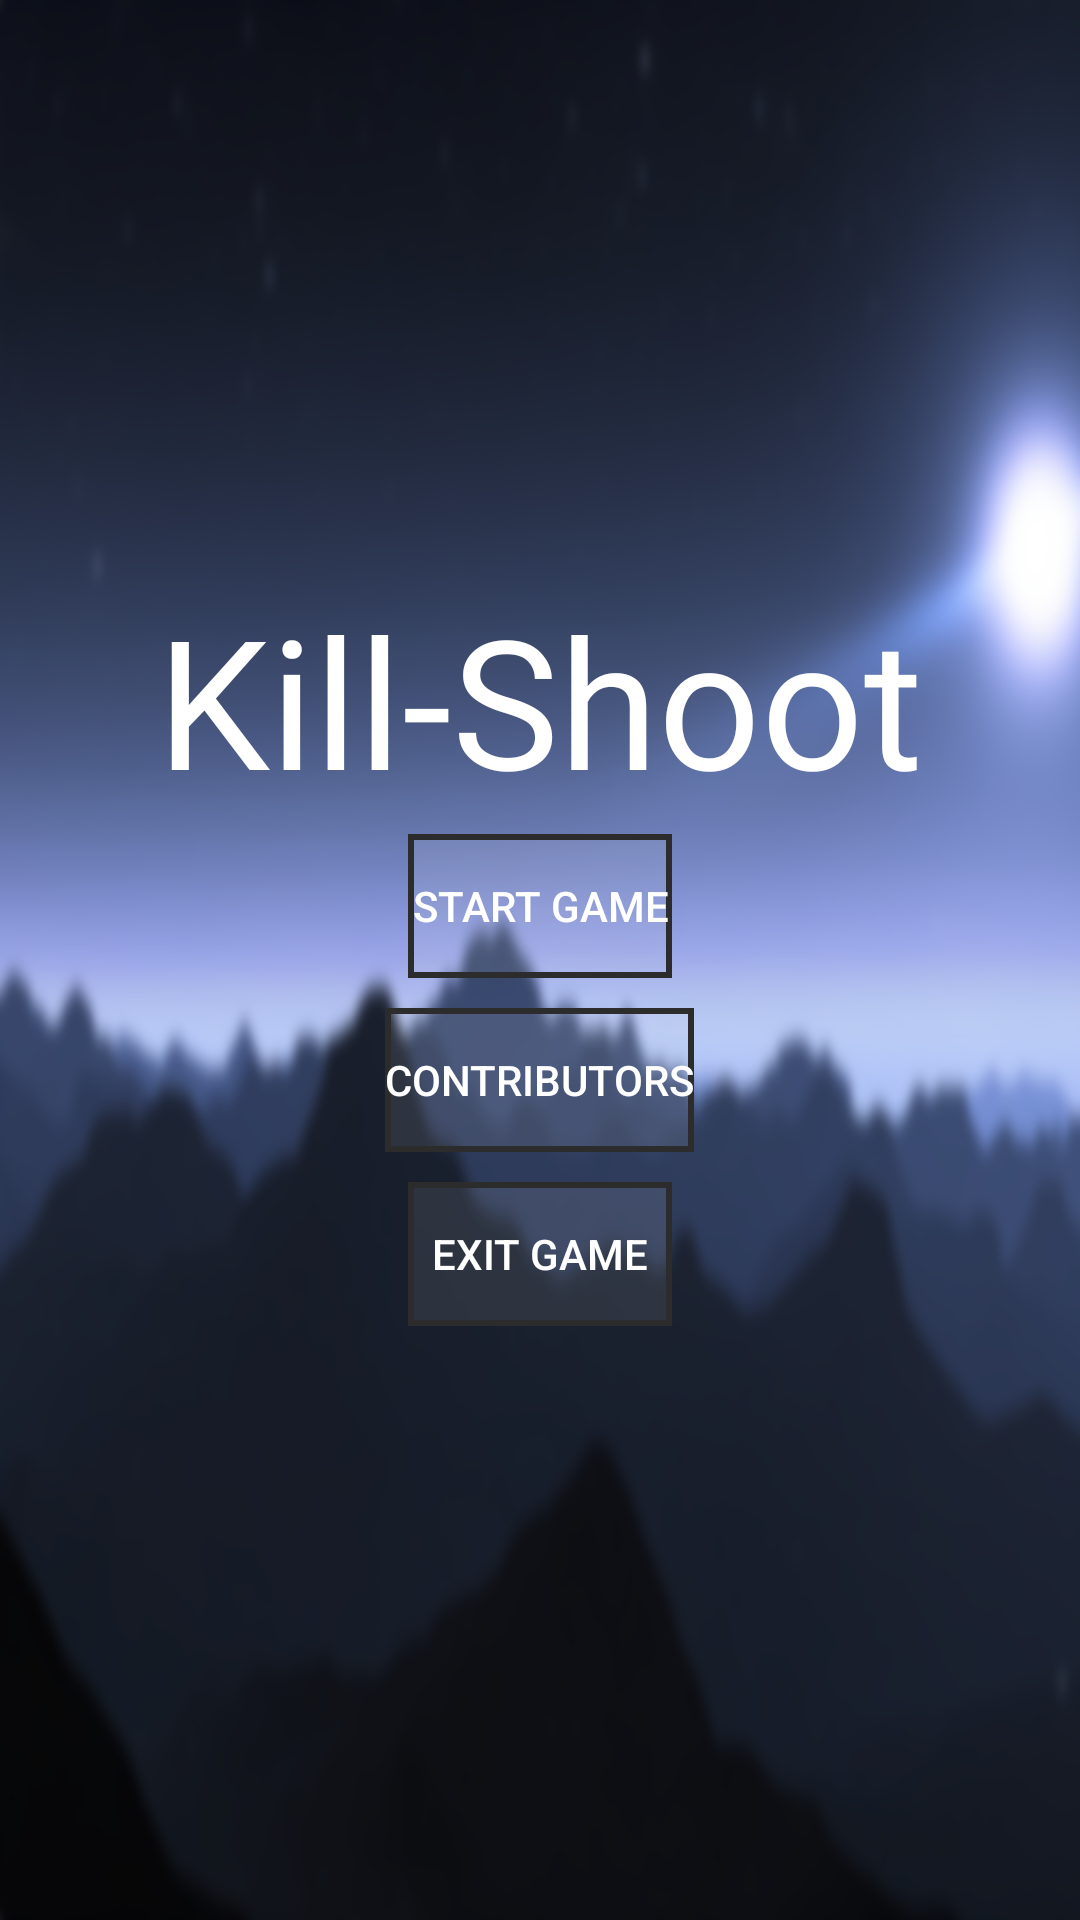

This screen was rendered from an Android layout file. Write that file and the resources it references.
<!-- AndroidManifest.xml: application theme Theme.PingPong.NoActionBar -->
<!-- res/layout/fragment_welcome_screen.xml -->
<?xml version="1.0" encoding="utf-8"?>
<LinearLayout xmlns:android="http://schemas.android.com/apk/res/android"
              xmlns:tools="http://schemas.android.com/tools"
              android:layout_width="match_parent"
              android:background="@drawable/background_character"
              android:layout_height="match_parent"
              tools:context=".fragment.WelcomeScreenFragment" android:orientation="vertical" android:gravity="center">
    <TextView android:layout_width="match_parent" android:layout_height="wrap_content" android:text="@string/app_name"
              android:gravity="center" android:textColor="#FFFFFF" android:textSize="60sp"
              android:fontFamily="@font/futupo"/>
    <Button
            android:layout_width="wrap_content"
            android:background="@drawable/stroke"
            android:id="@+id/buttonStart"
            android:layout_margin="5dp"
            android:layout_height="wrap_content" android:textColor="@color/white"
            android:text="@string/start_game"/>
    <Button
            android:layout_width="wrap_content"
            android:background="@drawable/stroke"
            android:layout_margin="5dp"
            android:layout_height="wrap_content"
            android:id="@+id/buttonContributed" android:textColor="@color/white" android:text="@string/contributors"/>
    <Button
            android:layout_margin="5dp"
            android:id="@+id/buttonClose"
            android:layout_width="wrap_content"
            android:background="@drawable/stroke"
            android:layout_height="wrap_content" android:textColor="@color/white" android:text="@string/exit_game"/>
</LinearLayout>
<!-- resources referenced by this layout -->
<resources>
  <!-- drawable background_character: png bitmap (drawable, 525010 bytes) -->
  <!-- drawable stroke (drawable) -->
  <?xml version="1.0" encoding="utf-8"?>
  <layer-list xmlns:android="http://schemas.android.com/apk/res/android">
      <item >
          <shape
                  android:shape="rectangle">
              <stroke
                      android:width="2dp"
                      android:color="#2C2C2C" />
              <solid android:color="#1ADDDDDD" />
          </shape>
      </item>
  </layer-list>
  <string translatable="false" name="app_name">Kill-Shoot</string>
  <string name="contributors">Contributors</string>
  <string name="exit_game">Exit Game</string>
  <string name="start_game">Start Game</string>
  <style name="Theme.PingPong.NoActionBar">
          <item name="windowActionBar">false</item>
          <item name="windowNoTitle">true</item>
          <item name="android:windowFullscreen">true</item>
      </style>
  <!-- not gathered from this repository: default colours our renderer supplied (Android Studio template values) -->
  <color name="white">#FFFFFFFF</color>
</resources>
